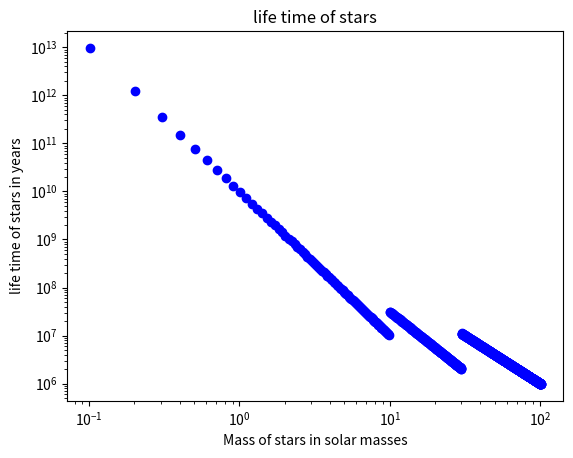

The matplotlib source for this figure:
#Lab 6: Task 2: Plot lifetime of a star using Mass in solar masses
import numpy as np
import matplotlib.pyplot as plt

def lifetime(M):
    '''
    Input:
        M: Mass of star in solar masses
    Output:
        lt: Lifetime of stars in years
    '''
    p=0.
    
    if(M>=30):
        p=3.
    elif(M<=10):
        p=4.
    else:
        p=3.5
    
    lt=(1./(M**(p-1)))*(10**10)
    return lt
    

#M=np.arange(0,101)
M=np.linspace(0,101,num=1000)
lifet=np.linspace(0,1,num=len(M))

for x in range(0,len(M)):
    lifet[x]=lifetime(M[x])
    print(M[x],lifet[x])
    
plt.plot(M,lifet,'bo')
plt.xlabel('Mass of stars in solar masses')
plt.ylabel('life time of stars in years')
plt.yscale('log')
plt.xscale('log')
plt.title('life time of stars')
plt.show()


    
    